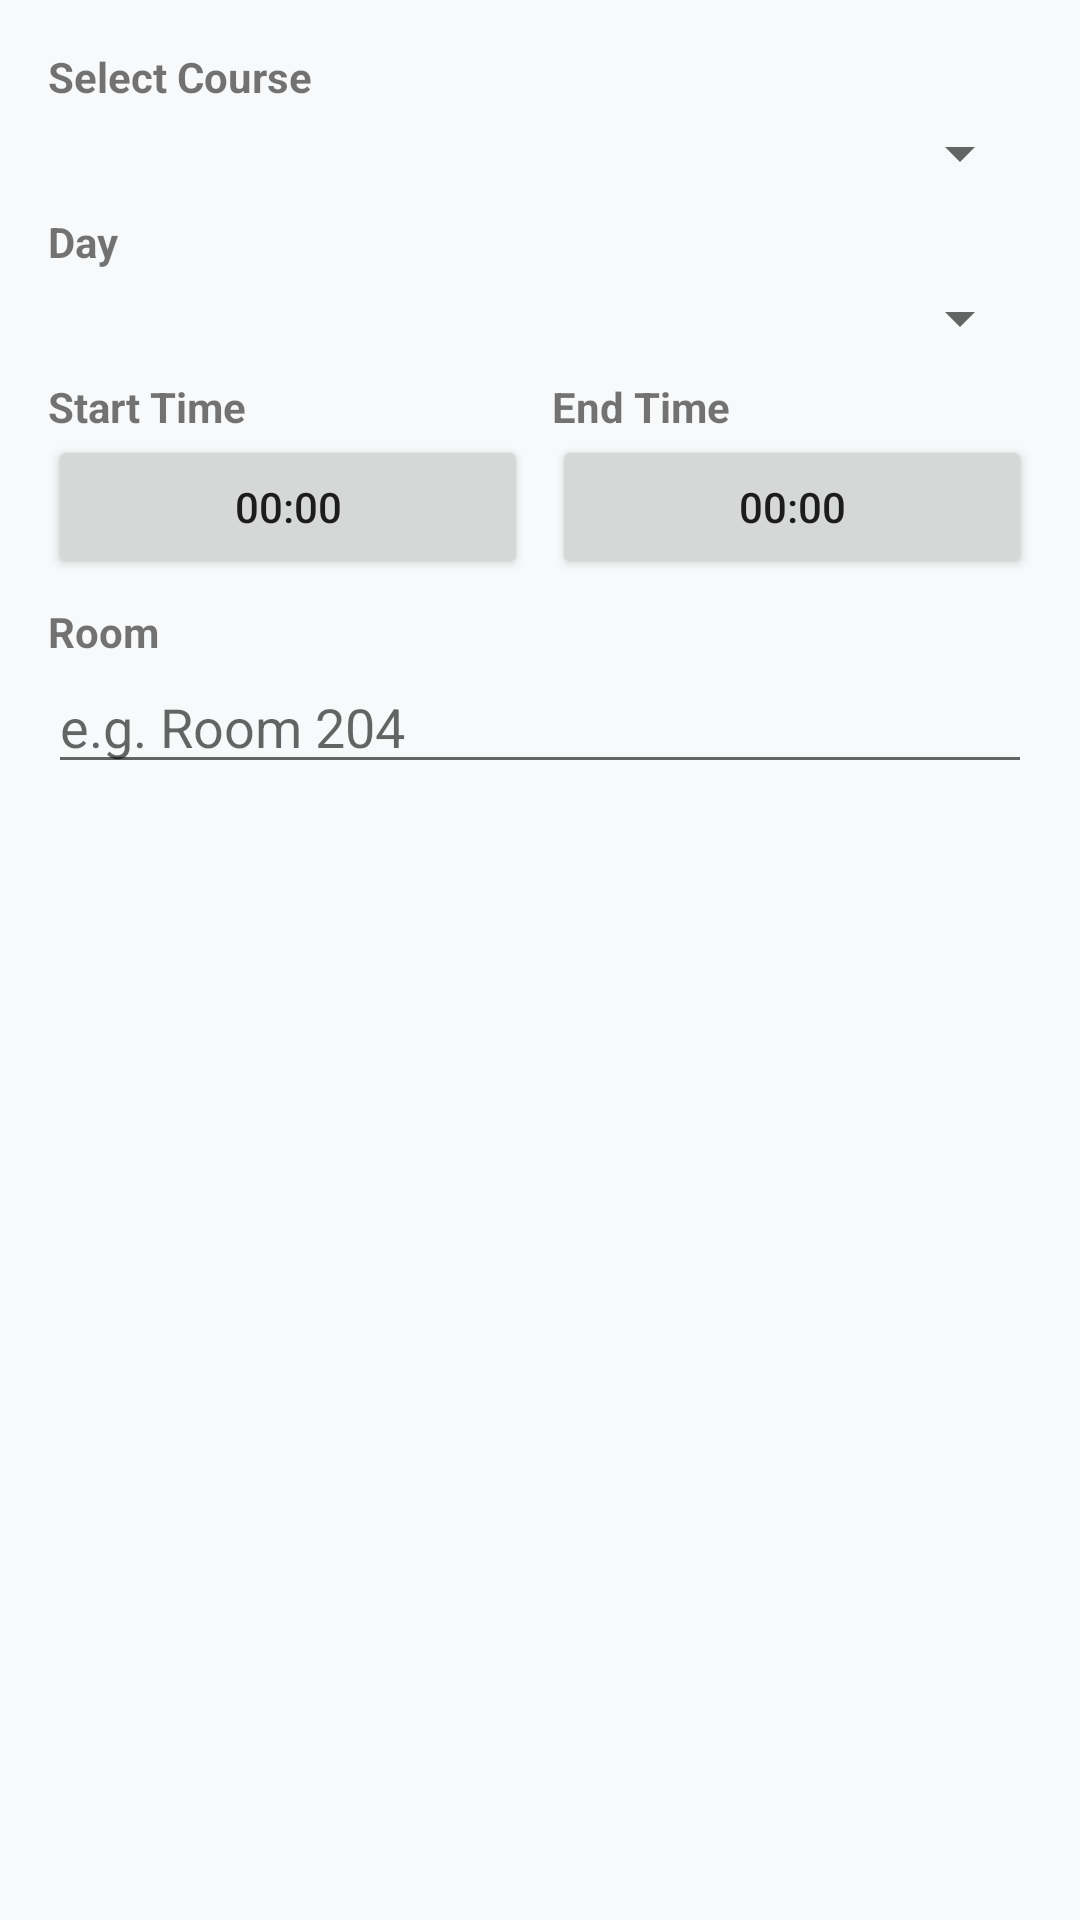

Here is an Android app screen rendered from its layout file. Give the layout XML and the strings, colors and styles it references.
<!-- AndroidManifest.xml: application theme Theme.Studbuddy -->
<!-- res/layout/dialog_add_timetable.xml -->
<?xml version="1.0" encoding="utf-8"?>
<LinearLayout xmlns:android="http://schemas.android.com/apk/res/android"
    android:layout_width="match_parent"
    android:layout_height="wrap_content"
    android:orientation="vertical"
    android:padding="16dp">

    <TextView
        android:layout_width="wrap_content"
        android:layout_height="wrap_content"
        android:text="Select Course"
        android:textStyle="bold" />

    <Spinner
        android:id="@+id/spinnerCourses"
        android:layout_width="match_parent"
        android:layout_height="wrap_content"
        android:layout_marginTop="4dp" />

    <TextView
        android:layout_width="wrap_content"
        android:layout_height="wrap_content"
        android:layout_marginTop="8dp"
        android:text="Day"
        android:textStyle="bold" />

    <Spinner
        android:id="@+id/spinnerDay"
        android:layout_width="match_parent"
        android:layout_height="wrap_content"
        android:layout_marginTop="4dp" />

    <LinearLayout
        android:layout_width="match_parent"
        android:layout_height="wrap_content"
        android:layout_marginTop="8dp"
        android:orientation="horizontal">

        <LinearLayout
            android:layout_width="0dp"
            android:layout_height="wrap_content"
            android:layout_weight="1"
            android:orientation="vertical">

            <TextView
                android:layout_width="wrap_content"
                android:layout_height="wrap_content"
                android:text="Start Time"
                android:textStyle="bold" />

            <Button
                android:id="@+id/btnStartTime"
                android:layout_width="match_parent"
                android:layout_height="wrap_content"
                android:text="00:00" />
        </LinearLayout>

        <LinearLayout
            android:layout_width="0dp"
            android:layout_height="wrap_content"
            android:layout_marginStart="8dp"
            android:layout_weight="1"
            android:orientation="vertical">

            <TextView
                android:layout_width="wrap_content"
                android:layout_height="wrap_content"
                android:text="End Time"
                android:textStyle="bold" />

            <Button
                android:id="@+id/btnEndTime"
                android:layout_width="match_parent"
                android:layout_height="wrap_content"
                android:text="00:00" />
        </LinearLayout>
    </LinearLayout>

    <TextView
        android:layout_width="wrap_content"
        android:layout_height="wrap_content"
        android:layout_marginTop="8dp"
        android:text="Room"
        android:textStyle="bold" />

    <EditText
        android:id="@+id/etRoom"
        android:layout_width="match_parent"
        android:layout_height="wrap_content"
        android:hint="e.g. Room 204"
        android:inputType="text" />

</LinearLayout>
<!-- resources referenced by this layout -->
<resources>
  <style name="Theme.Studbuddy" parent="Theme.AppCompat.Light.NoActionBar">
          
          <item name="colorPrimary">@color/colorPrimary</item>
          <item name="colorPrimaryDark">@color/colorPrimaryDark</item>
          <item name="colorAccent">@color/colorAccent</item>
          
          <item name="android:windowBackground">@color/colorBackground</item>
      </style>
  <color name="colorPrimary">@color/md_theme_light_primary</color>
  <color name="colorPrimaryDark">#0D652D</color>
  <color name="colorAccent">@color/md_theme_light_tertiary</color>
  <color name="colorBackground">@color/md_theme_light_background</color>
  <color name="md_theme_light_primary">#1E8E3E</color>
  <color name="md_theme_light_tertiary">#1967D2</color>
  <color name="md_theme_light_background">#F8F9FA</color>
</resources>
